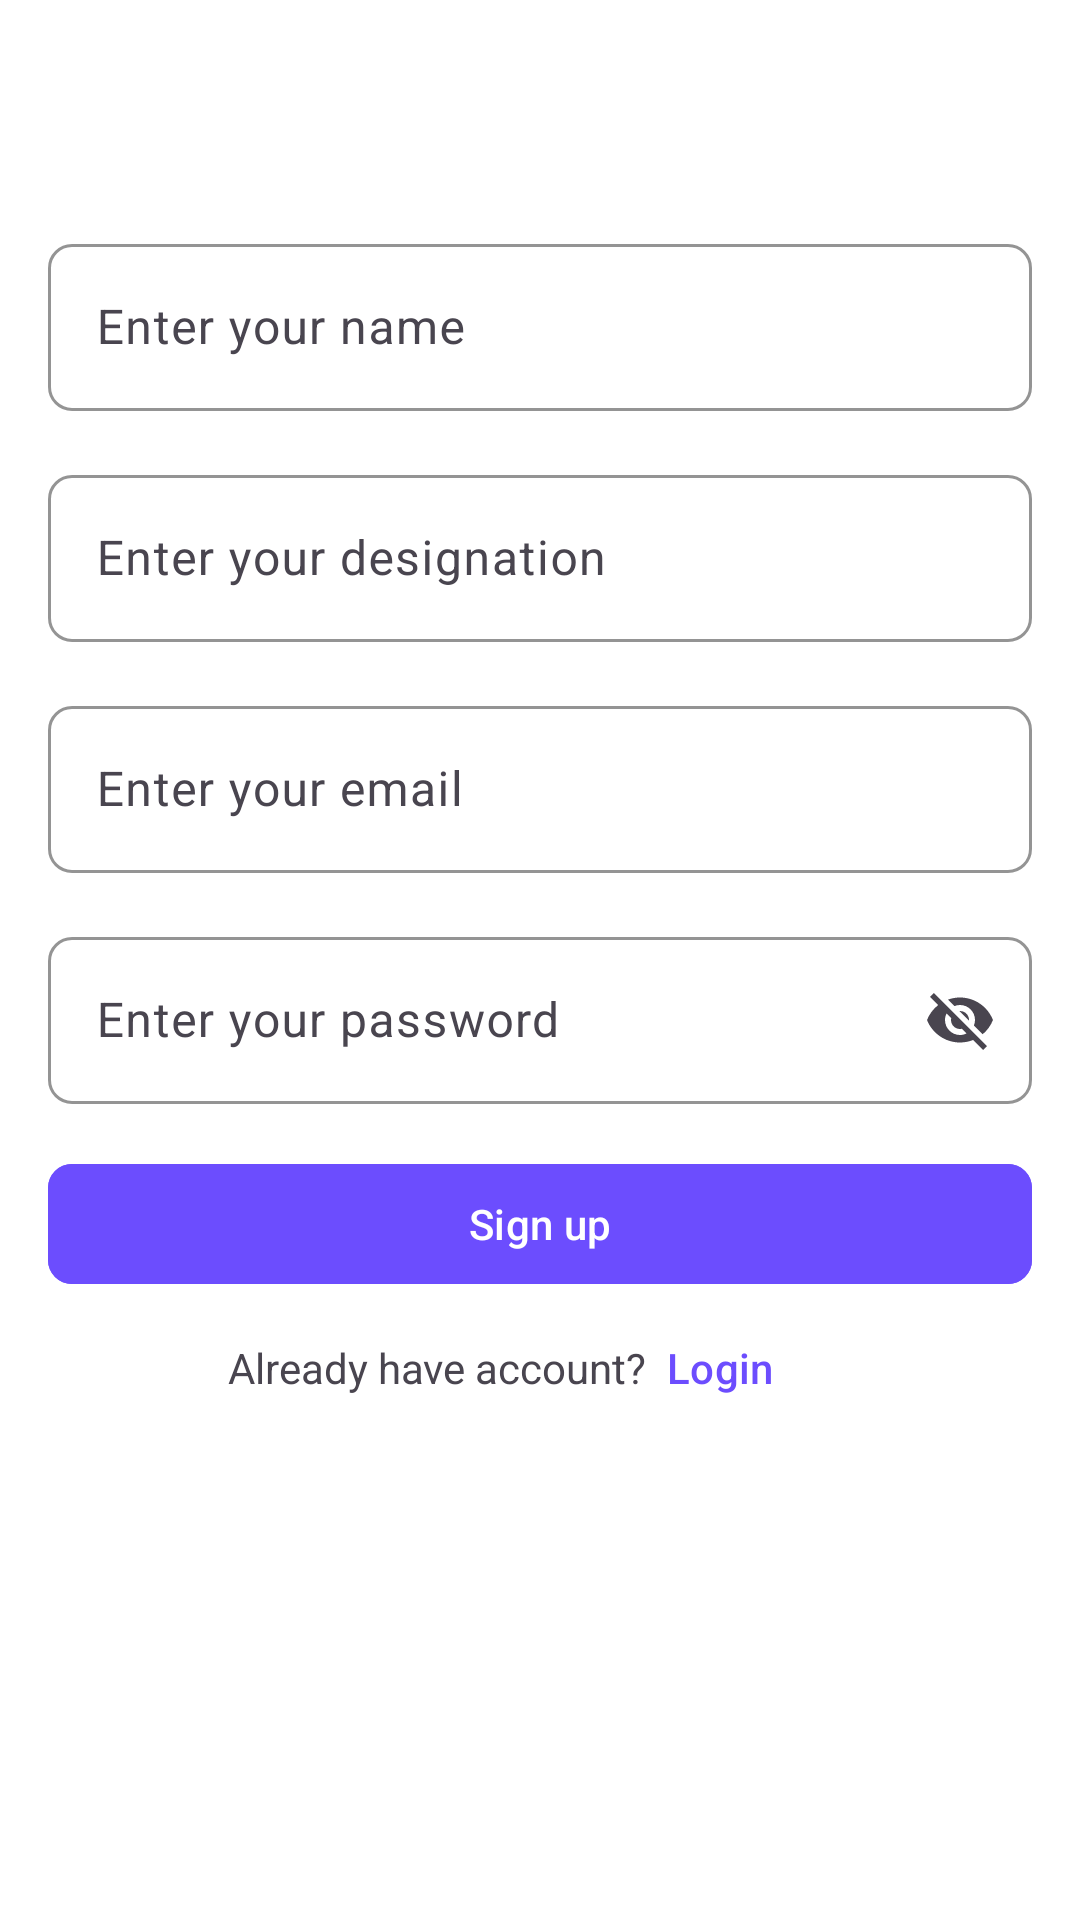

Here is an Android app screen rendered from its layout file. Give the layout XML and the strings, colors and styles it references.
<!-- AndroidManifest.xml: application theme Theme.MeetNote -->
<!-- res/layout/activity_sign_up.xml -->
<?xml version="1.0" encoding="utf-8"?>
<androidx.constraintlayout.widget.ConstraintLayout xmlns:android="http://schemas.android.com/apk/res/android"
    xmlns:app="http://schemas.android.com/apk/res-auto"
    xmlns:tools="http://schemas.android.com/tools"
    android:id="@+id/main"
    android:layout_width="match_parent"
    android:background="@color/white"
    android:layout_height="match_parent"
    tools:context=".auth.SignUpActivity">


    <ProgressBar
        android:id="@+id/pgBar"
        android:layout_width="wrap_content"
        android:layout_height="wrap_content"
        app:layout_constraintTop_toTopOf="parent"
        app:layout_constraintEnd_toEndOf="parent"
        app:layout_constraintStart_toStartOf="parent"
        app:layout_constraintBottom_toBottomOf="parent"
        android:visibility="gone"
        />

    <ScrollView
        android:layout_width="match_parent"
        android:layout_height="match_parent"
        >


        <LinearLayout
            android:layout_width="match_parent"
            android:layout_height="match_parent"
            android:orientation="vertical"
            android:padding="16dp"
            android:layout_marginTop="60dp"
            android:gravity="center"
            >







            <com.google.android.material.textfield.TextInputLayout
                android:id="@+id/nameInputLayout"
                android:layout_width="match_parent"
                android:layout_height="wrap_content"
                android:hint="Enter your name"
                app:boxStrokeColor="@color/primary"
                app:boxBackgroundMode="outline"
                app:boxCornerRadiusTopStart="8dp"
                app:boxCornerRadiusTopEnd="8dp"
                app:boxCornerRadiusBottomStart="8dp"
                app:boxCornerRadiusBottomEnd="8dp">

                <com.google.android.material.textfield.TextInputEditText
                    android:id="@+id/nameET"
                    android:layout_width="match_parent"
                    android:layout_height="wrap_content"
                    android:inputType="textPersonName"
                    android:maxLines="1" />
            </com.google.android.material.textfield.TextInputLayout>

            <com.google.android.material.textfield.TextInputLayout
                android:id="@+id/desigInputLayout"
                android:layout_width="match_parent"
                android:layout_height="wrap_content"
                android:hint="Enter your designation"
                app:boxStrokeColor="@color/primary"
                app:boxBackgroundMode="outline"
                app:boxCornerRadiusTopStart="8dp"
                android:layout_marginTop="16dp"
                app:boxCornerRadiusTopEnd="8dp"
                app:boxCornerRadiusBottomStart="8dp"
                app:boxCornerRadiusBottomEnd="8dp">

                <com.google.android.material.textfield.TextInputEditText
                    android:id="@+id/designationET"
                    android:layout_width="match_parent"
                    android:layout_height="wrap_content"
                    android:inputType="textPersonName"
                    android:maxLines="1" />
            </com.google.android.material.textfield.TextInputLayout>
            <com.google.android.material.textfield.TextInputLayout
                android:id="@+id/emailInputLayout"
                android:layout_width="match_parent"
                android:layout_height="wrap_content"
                android:hint="Enter your email"
                app:boxStrokeColor="@color/primary"
                app:boxBackgroundMode="outline"
                app:boxCornerRadiusTopStart="8dp"
                android:layout_marginTop="16dp"
                app:boxCornerRadiusTopEnd="8dp"
                app:boxCornerRadiusBottomStart="8dp"
                app:boxCornerRadiusBottomEnd="8dp">

                <com.google.android.material.textfield.TextInputEditText
                    android:id="@+id/emailET"
                    android:layout_width="match_parent"
                    android:layout_height="wrap_content"
                    android:inputType="textPersonName"
                    android:maxLines="1" />
            </com.google.android.material.textfield.TextInputLayout>

            <com.google.android.material.textfield.TextInputLayout
                android:id="@+id/passInputLayout"
                android:layout_width="match_parent"
                android:layout_height="wrap_content"
                android:layout_marginTop="16dp"
                android:hint="Enter your password"
                app:boxStrokeColor="@color/primary"
                app:boxBackgroundMode="outline"
                app:boxCornerRadiusTopStart="8dp"
                app:boxCornerRadiusTopEnd="8dp"
                app:boxCornerRadiusBottomStart="8dp"
                app:endIconMode="password_toggle"
                app:boxCornerRadiusBottomEnd="8dp">

                <com.google.android.material.textfield.TextInputEditText
                    android:id="@+id/passET"
                    android:layout_width="match_parent"
                    android:layout_height="wrap_content"
                    android:inputType="textPersonName"
                    android:maxLines="1" />
            </com.google.android.material.textfield.TextInputLayout>

            <com.google.android.material.button.MaterialButton
                android:id="@+id/createAccountBTN"
                android:layout_width="match_parent"
                android:layout_height="wrap_content"
                android:backgroundTint="@color/primary"
                android:text="Sign up"
                android:padding="8dp"
                app:cornerRadius="8dp"
                android:layout_marginTop="16dp"
                />

            <LinearLayout
                android:layout_width="match_parent"
                android:layout_height="wrap_content"
                android:orientation="horizontal"
                android:gravity="center"
                >
                <TextView
                    android:layout_width="wrap_content"
                    android:layout_height="wrap_content"
                    android:text="Already have account?"
                    />
                <com.google.android.material.button.MaterialButton
                    android:id="@+id/loginBTN"
                    android:layout_width="wrap_content"
                    android:layout_height="wrap_content"
                    android:text="Login"
                    android:layout_marginStart="-20dp"
                    android:textColor="@color/primary"
                    style="@style/Widget.Material3.Button.TextButton"
                    />

            </LinearLayout>

        </LinearLayout>
    </ScrollView>

</androidx.constraintlayout.widget.ConstraintLayout>
<!-- resources referenced by this layout -->
<resources>
  <color name="primary">#6C4DFE</color>
  <color name="white">#FFFFFFFF</color>
  <!-- drawable undraw_access_account_aydp: vector/xml drawable (drawable, 7024 chars, omitted) -->
  <style name="Theme.MeetNote" parent="Base.Theme.MeetNote" />
  <style name="Base.Theme.MeetNote" parent="Theme.Material3.DayNight.NoActionBar">
          
          
      </style>
</resources>
